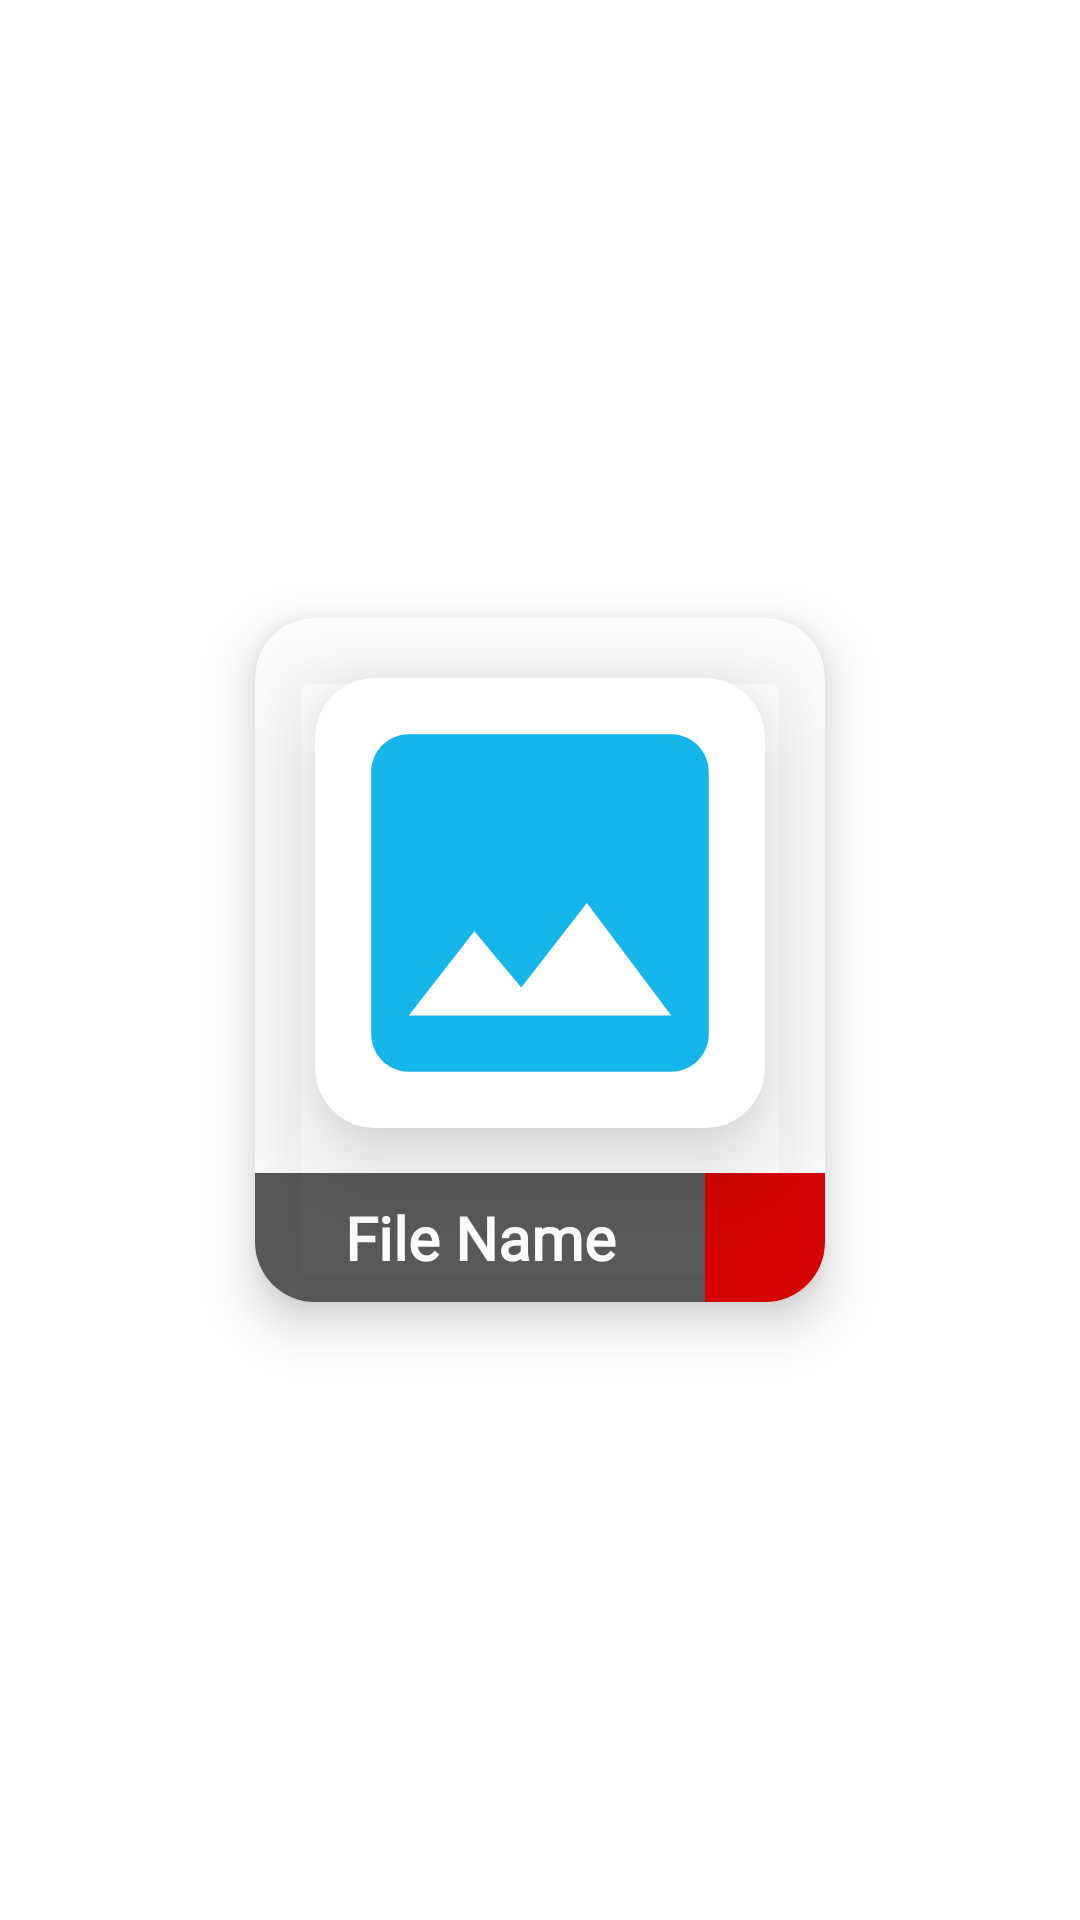

Here is an Android app screen rendered from its layout file. Give the layout XML and the strings, colors and styles it references.
<!-- AndroidManifest.xml: application theme Theme.MyVault -->
<!-- res/layout/imageframe.xml -->
<?xml version="1.0" encoding="utf-8"?>
<androidx.constraintlayout.widget.ConstraintLayout xmlns:android="http://schemas.android.com/apk/res/android"
    xmlns:app="http://schemas.android.com/apk/res-auto"
    xmlns:tools="http://schemas.android.com/tools"
    android:layout_width="wrap_content"
    android:layout_height="wrap_content">

    <androidx.cardview.widget.CardView
        android:layout_width="wrap_content"
        android:layout_height="wrap_content"
        android:layout_margin="15dp"
        app:cardCornerRadius="20dp"
        app:cardElevation="10dp"
        android:backgroundTint="#D9FFFFFF"
        app:layout_constraintBottom_toBottomOf="parent"
        app:layout_constraintEnd_toEndOf="parent"
        app:layout_constraintStart_toStartOf="parent"
        app:layout_constraintTop_toTopOf="parent">

        <androidx.constraintlayout.widget.ConstraintLayout
            android:layout_width="wrap_content"
            android:layout_height="wrap_content"
            android:background="#00FFFFFF">

            <androidx.cardview.widget.CardView
                android:id="@+id/cardView3"
                android:layout_width="wrap_content"
                android:layout_height="wrap_content"
                android:layout_margin="20dp"
                app:cardCornerRadius="20dp"
                app:cardElevation="20dp"
                app:layout_constraintEnd_toEndOf="parent"
                app:layout_constraintStart_toStartOf="parent"
                app:layout_constraintTop_toTopOf="parent">

                <ImageView
                    android:id="@+id/imageRes"
                    android:layout_width="150dp"
                    android:layout_height="150dp"
                    android:background="#00FFFFFF"
                    android:scaleType="centerCrop"
                    android:src="@drawable/imageicon"
                    app:layout_constraintEnd_toEndOf="parent"
                    app:layout_constraintHorizontal_bias="0.5"
                    app:layout_constraintStart_toStartOf="parent"
                    app:layout_constraintTop_toTopOf="parent" />
            </androidx.cardview.widget.CardView>

            <TextView
                android:id="@+id/ImageTitle"
                android:layout_width="150dp"
                android:layout_height="wrap_content"
                android:layout_marginTop="15dp"
                android:background="#A6000000"
                android:fontFamily="@font/sarpanch"
                android:gravity="center"
                android:paddingLeft="5dp"
                android:paddingRight="5dp"
                android:paddingTop="8dp"
                android:paddingBottom="8dp"
                android:text="File Name"
                android:ellipsize="end"
                android:maxLines="1"
                android:textColor="@color/white"
                android:textSize="20dp"
                android:textStyle="bold"
                app:layout_constraintBottom_toBottomOf="parent"
                app:layout_constraintEnd_toStartOf="@+id/imageButton2"
                app:layout_constraintStart_toStartOf="parent"
                app:layout_constraintTop_toBottomOf="@+id/cardView3"
                app:layout_constraintVertical_bias="0.0" />

            <ImageButton
                android:id="@+id/delButton"
                android:layout_width="40dp"
                android:layout_height="0dp"
                android:background="#D50404"
                android:src="@drawable/deteicon"
                app:layout_constraintBottom_toBottomOf="parent"
                app:layout_constraintEnd_toEndOf="parent"
                app:layout_constraintTop_toTopOf="@+id/ImageTitle" />
        </androidx.constraintlayout.widget.ConstraintLayout>
    </androidx.cardview.widget.CardView>
</androidx.constraintlayout.widget.ConstraintLayout>
<!-- resources referenced by this layout -->
<resources>
  <!-- drawable imageicon (drawable) -->
  <vector android:height="56dp" android:tint="#15B6EA"
      android:viewportHeight="24" android:viewportWidth="24"
      android:width="56dp" xmlns:android="http://schemas.android.com/apk/res/android">
      <path android:fillColor="@android:color/white" android:pathData="M21,19V5c0,-1.1 -0.9,-2 -2,-2H5c-1.1,0 -2,0.9 -2,2v14c0,1.1 0.9,2 2,2h14c1.1,0 2,-0.9 2,-2zM8.5,13.5l2.5,3.01L14.5,12l4.5,6H5l3.5,-4.5z"/>
  </vector>
  <style name="Theme.MyVault" parent="Theme.MaterialComponents.DayNight.DarkActionBar">
          
          <item name="colorPrimary">@color/black</item>
          <item name="actionOverflowButtonStyle">@style/MenuUser</item>
          <item name="tabIndicator">@style/TabColors</item>
          <item name="colorPrimaryDark">@color/white</item>
          <item name="colorAccent">@color/black</item>
          
          <item name="colorSecondary">@color/teal_200</item>
          <item name="colorSecondaryVariant">@color/teal_700</item>
          <item name="colorOnSecondary">@color/black</item>
      </style>
  <style name="MenuUser" parent="@style/Widget.AppCompat.ActionButton.Overflow">
          <item name="android:tint"> @color/white</item>
      </style>
  <style name="TabColors" parent="@style/Widget.Material3.TabLayout.OnSurface">
          <item name="android:tint">@color/black</item>
      </style>
  <!-- not gathered from this repository: default colours our renderer supplied (Android Studio template values) -->
  <color name="teal_200">#FF03DAC5</color>
  <color name="teal_700">#FF018786</color>
  <color name="black">#FF000000</color>
  <color name="white">#FFFFFFFF</color>
</resources>
